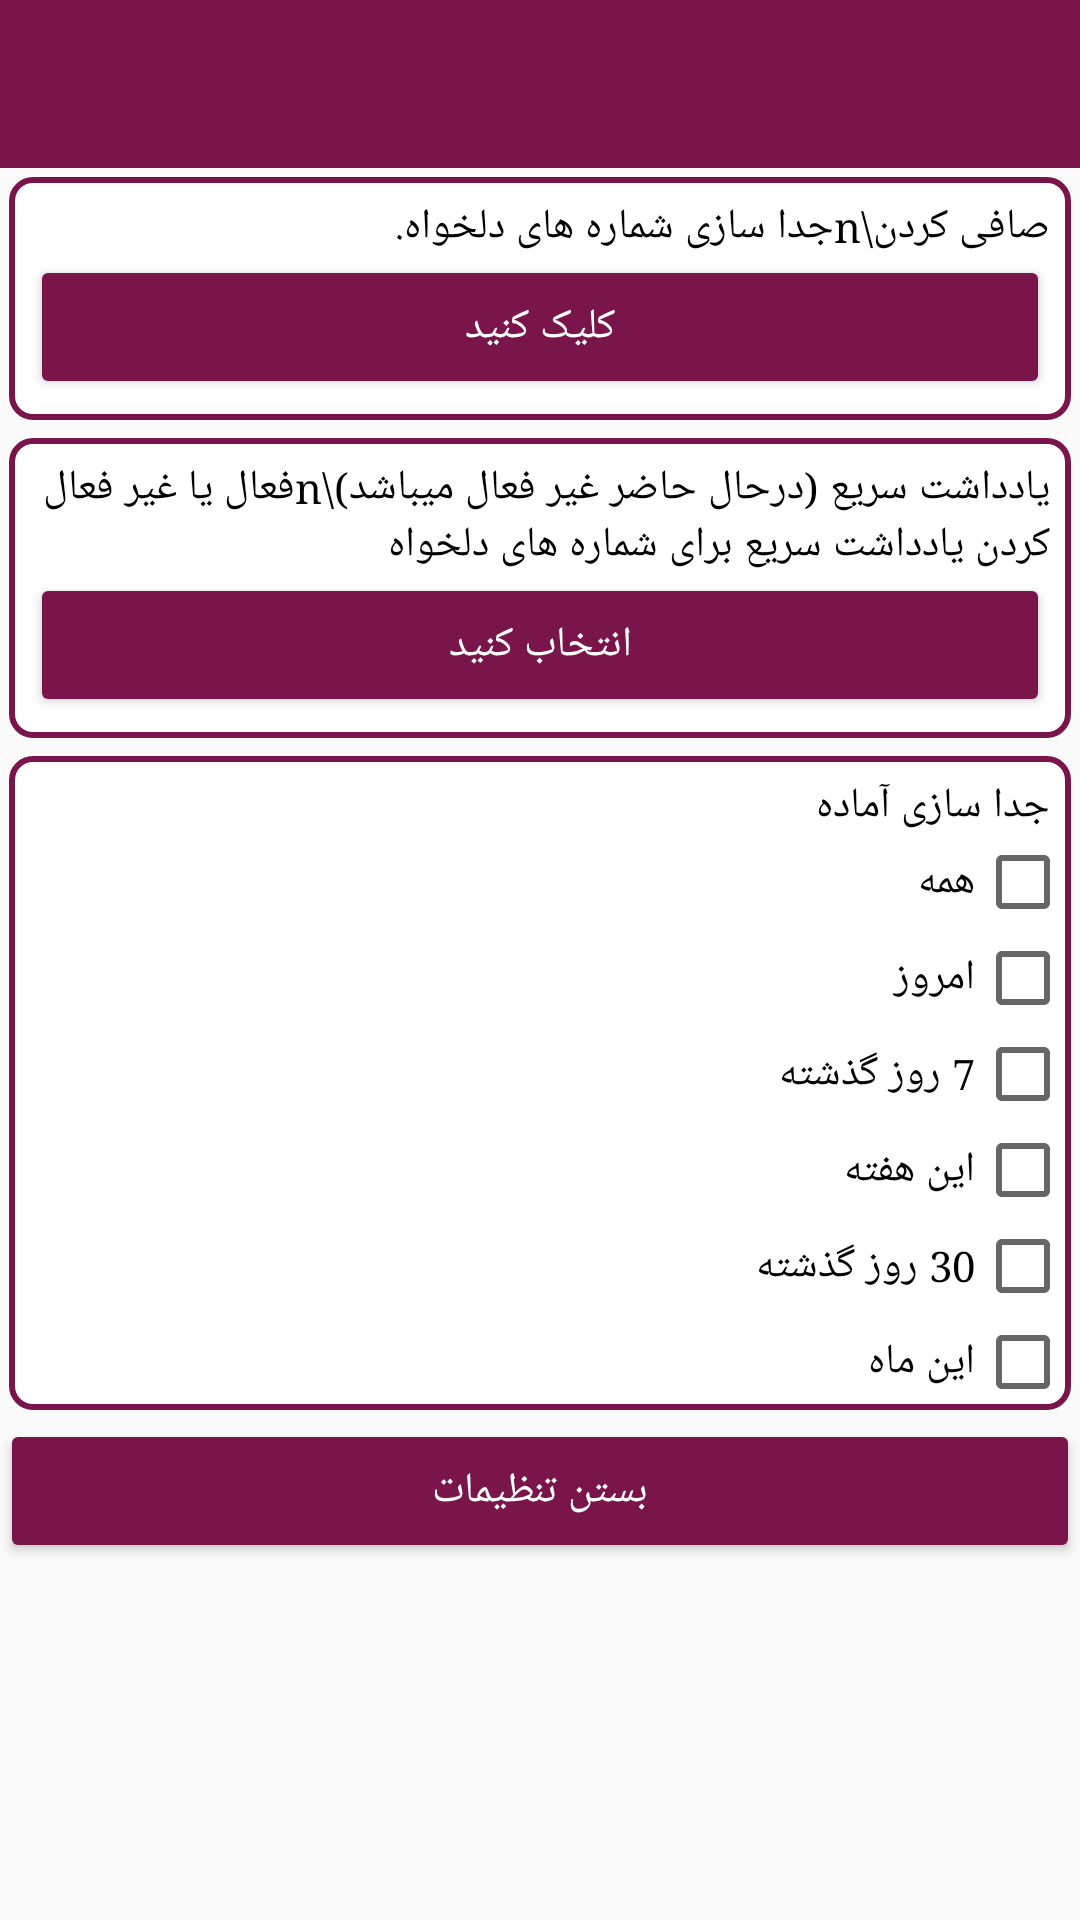

Here is an Android app screen rendered from its layout file. Give the layout XML and the strings, colors and styles it references.
<!-- AndroidManifest.xml: application theme AppTheme -->
<!-- res/layout/activity_setting_notesms.xml -->
<?xml version="1.0" encoding="utf-8"?>
<LinearLayout xmlns:android="http://schemas.android.com/apk/res/android"
    xmlns:app="http://schemas.android.com/apk/res-auto"
    xmlns:tools="http://schemas.android.com/tools"
    android:layout_width="match_parent"
    android:layout_height="match_parent"
    android:layoutDirection="rtl"
    android:orientation="vertical"
    tools:context=".Acticity.Setting.Activity_Setting_NoteSMS">

    <com.google.android.material.appbar.AppBarLayout
        android:layout_width="match_parent"
        android:layout_height="wrap_content"
        android:theme="@style/AppTheme.AppBarOverlay">

        <androidx.appcompat.widget.Toolbar
            android:id="@+id/toolbar"
            android:layout_width="match_parent"
            android:layout_height="?attr/actionBarSize"
            android:background="?attr/colorPrimaryDark"
            app:popupTheme="@style/AppTheme.PopupOverlay" />

    </com.google.android.material.appbar.AppBarLayout>

    <LinearLayout
        android:layout_width="match_parent"
        android:layout_height="wrap_content"
        android:layout_margin="3dp"
        android:background="@drawable/bg_greywhite_corner"
        android:orientation="vertical"
        android:padding="7dp">

        <TextView
            android:layout_width="match_parent"
            android:layout_height="0dp"
            android:layout_weight="0.5"
            android:gravity="right|center"
            android:text="صافی کردن\nجدا سازی شماره های دلخواه."
            android:textColor="@color/colorBlack" />


        <Button
            android:id="@+id/btnChooseFilter"
            style="@style/Widget.AppCompat.Button.Colored"
            android:layout_width="match_parent"
            android:layout_height="wrap_content"
            android:text="کلیک کنید" />

    </LinearLayout>

    <LinearLayout
        android:layout_width="match_parent"
        android:layout_height="wrap_content"
        android:layout_margin="3dp"
        android:background="@drawable/bg_greywhite_corner"
        android:orientation="vertical"
        android:padding="7dp">

        <TextView
            android:layout_width="match_parent"
            android:layout_height="0dp"
            android:layout_weight="0.5"
            android:gravity="right|center"
            android:text="یادداشت سریع (درحال حاضر غیر فعال میباشد)\nفعال یا غیر فعال کردن یادداشت سریع برای شماره های دلخواه"
            android:textColor="@color/colorBlack" />


        <Button
            android:id="@+id/btnQuickReplay"
            style="@style/Widget.AppCompat.Button.Colored"
            android:layout_width="match_parent"
            android:layout_height="wrap_content"
            android:text="انتخاب کنید" />

    </LinearLayout>

    <LinearLayout
        android:layout_width="match_parent"
        android:layout_height="wrap_content"
        android:layout_margin="3dp"
        android:background="@drawable/bg_greywhite_corner"
        android:orientation="vertical">

        <TextView
            android:layout_width="match_parent"
            android:layout_height="wrap_content"
            android:layout_marginTop="7dp"
            android:layout_marginRight="7dp"
            android:gravity="right|center"
            android:text="جدا سازی آماده"
            android:textColor="@color/colorBlack" />

        <CheckBox
            android:id="@+id/checkbox_all"
            android:layout_width="match_parent"
            android:layout_height="wrap_content"
            android:text="همه" />

        <CheckBox
            android:id="@+id/checkbox_today"
            android:layout_width="match_parent"
            android:layout_height="wrap_content"
            android:text="امروز" />

        <CheckBox
            android:id="@+id/checkbox_lastWeek"
            android:layout_width="match_parent"
            android:layout_height="wrap_content"
            android:text="7 روز گذشته" />

        <CheckBox
            android:id="@+id/checkbox_thisWeek"
            android:layout_width="match_parent"
            android:layout_height="wrap_content"
            android:text="این هفته" />

        <CheckBox
            android:id="@+id/checkbox_lastMonth"
            android:layout_width="match_parent"
            android:layout_height="wrap_content"
            android:text="30 روز گذشته" />

        <CheckBox
            android:id="@+id/checkbox_thisMonth"
            android:layout_width="match_parent"
            android:layout_height="wrap_content"
            android:text="این ماه" />

    </LinearLayout>


    <Button
        android:id="@+id/btnClose"
        style="@style/Widget.AppCompat.Button.Colored"
        android:layout_width="match_parent"
        android:layout_height="wrap_content"
        android:text="بستن تنظیمات" />

</LinearLayout>
<!-- resources referenced by this layout -->
<resources>
  <color name="colorBlack">#000000</color>
  <!-- drawable bg_greywhite_corner (drawable) -->
  <?xml version="1.0" encoding="utf-8"?>
  <shape xmlns:android="http://schemas.android.com/apk/res/android"
      android:shape="rectangle">
      <solid android:color="#fff"/>
      <stroke
          android:width="2dp"
          android:color="@color/colorPrimaryDark" />
  
  <corners android:radius="7dp"/>
  </shape>
  <style name="AppTheme.AppBarOverlay" parent="ThemeOverlay.AppCompat.Dark.ActionBar" />
  <style name="AppTheme.PopupOverlay" parent="ThemeOverlay.AppCompat.Light" />
  <style name="AppTheme" parent="Theme.AppCompat.Light.DarkActionBar">
          
          <item name="colorPrimary">@color/colorPrimary</item>
          <item name="colorPrimaryDark">@color/colorPrimaryDark</item>
          <item name="colorAccent">@color/colorAccent</item>
          <item name="android:typeface">serif</item>
          <item name="windowActionBar">false</item>
          <item name="windowNoTitle">true</item>
          <item name="android:windowDisablePreview">true</item>
      </style>
  <color name="colorPrimaryDark">#7a154c</color>
  <color name="colorPrimary">#7a154c</color>
  <color name="colorAccent">#7a154c</color>
</resources>
